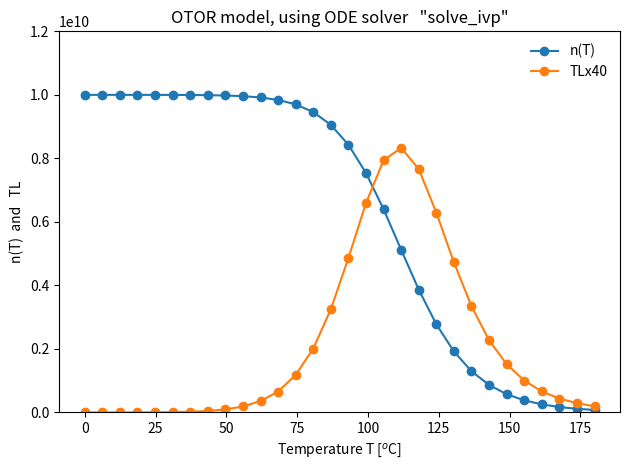

The script that saved this image:
# Solution of the OTOR using the solver solve_ivp
import numpy as np
from scipy.integrate import solve_ivp
import matplotlib.pyplot as plt
import warnings
warnings.filterwarnings("ignore")
# Numerical parameters for OTOR.
N,    An,   Am,     s,   E , hr ,  kB= \
1e10, 1e-8, 1e-8,  1e12, 1 , 1,  8.617e-5
# Define derivative function
def f(t, y):
    dydt=[
		    -y[0]*s*np.exp(-E/(kB*(273+hr*t)))+y[1]*An*(N-y[0]),
		    y[0]*s*np.exp(-E/(kB*(273+\
    hr*t)))- y[1]*An*(N-y[0])-y[2]*Am*y[1],
    -y[2]*Am*y[1]]
    return dydt
tspan = np.linspace(0, 180,30)
yinit = [1e10,0,1e10]
# Solve differential equation
sol = solve_ivp(lambda t, y: f(t, y), [tspan[0], tspan[-1]],\
yinit, t_eval=tspan)
temps=hr*sol.t.reshape(-1,1)
nvals,ncvals,mvals=np.squeeze(sol.y)
# Plots
plt.plot(temps,nvals,'o-',label='n(T)');
plt.ylabel('n(T)  and   TL');
plt.ylim(0,1.2e10);
plt.title('OTOR model, using ODE solver   "solve_ivp"');
plt.xlabel(r'Temperature T [$^{o}$C]');
plt.plot(sol.t, 40*Am*ncvals*mvals,'o-',label='TLx40');
leg = plt.legend()
leg.get_frame().set_linewidth(0.0)
plt.tight_layout()
plt.show()